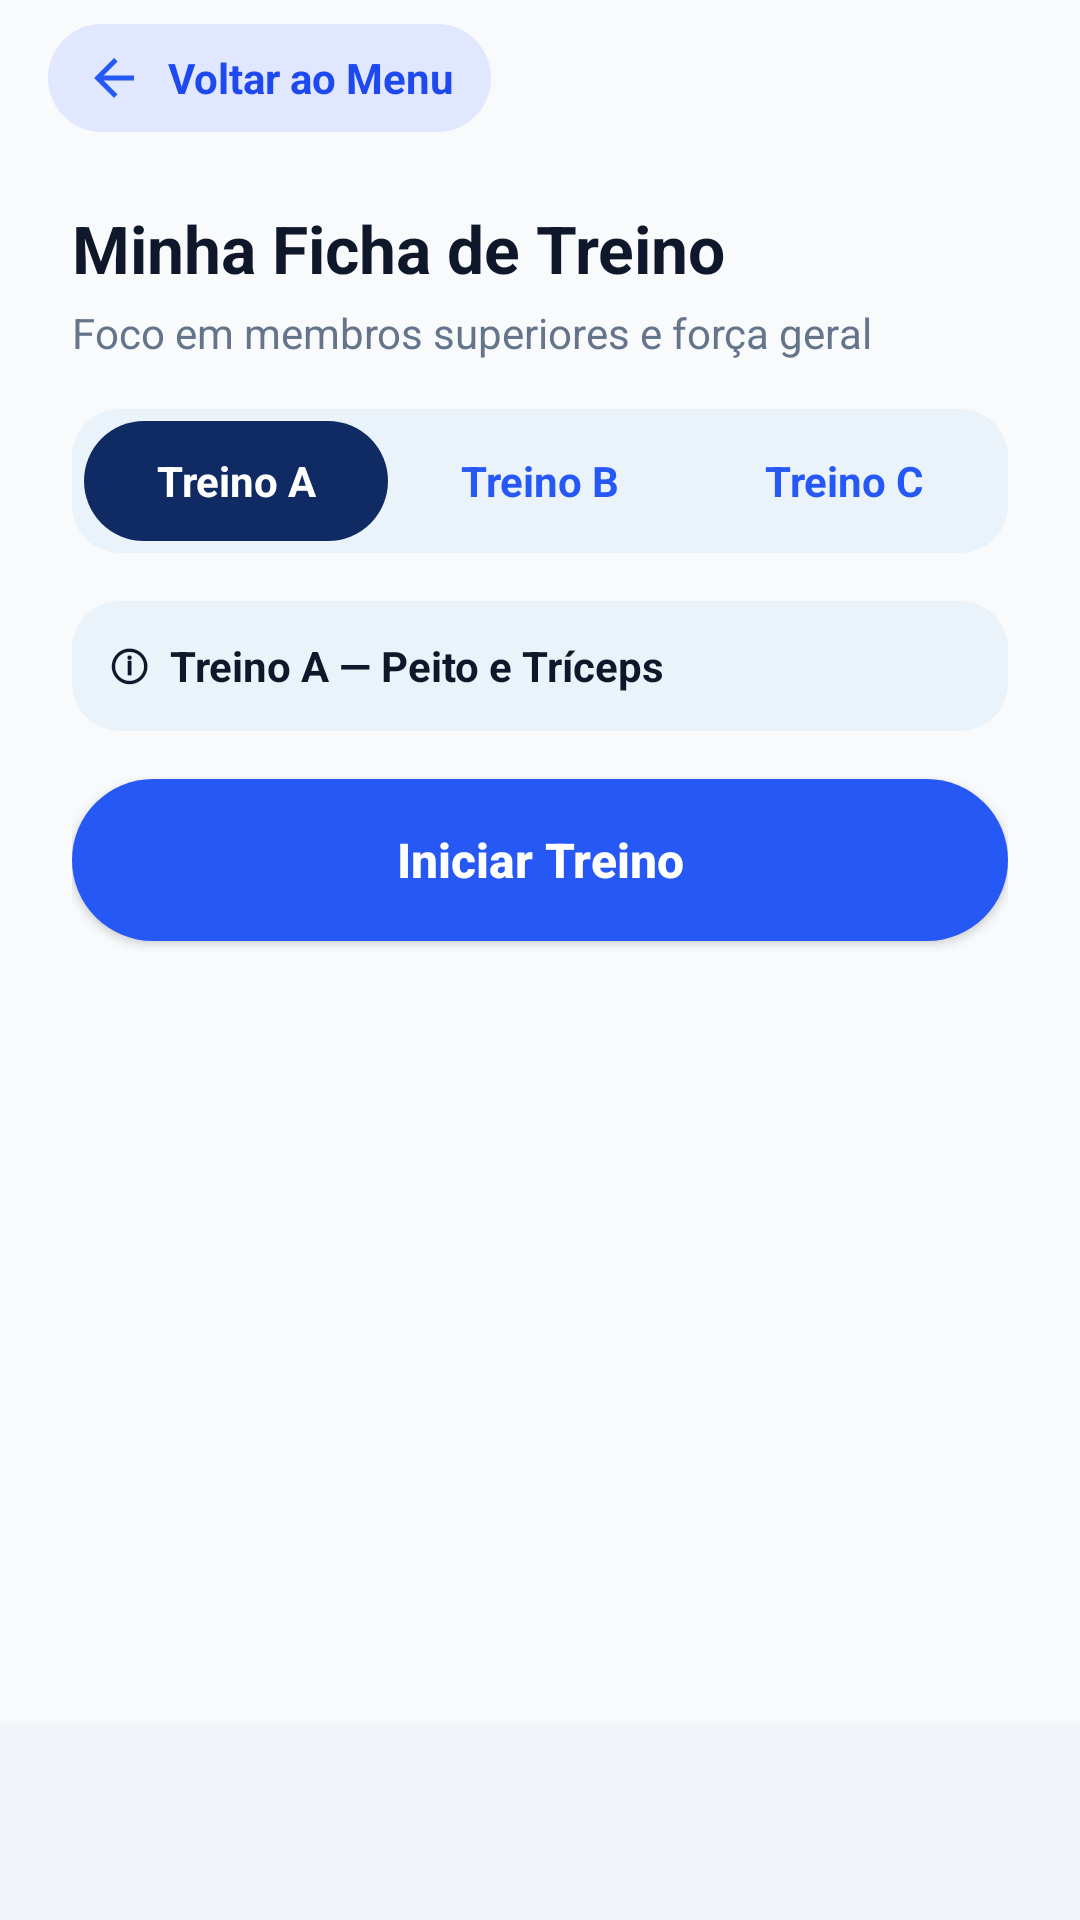

Reconstruct the res/layout file that produces this screen, plus the resources it refers to.
<!-- AndroidManifest.xml: application theme Theme.AcademiaUniforTelas1 -->
<!-- res/layout/activity_treino.xml -->
<?xml version="1.0" encoding="utf-8"?>
<LinearLayout xmlns:android="http://schemas.android.com/apk/res/android"
    android:id="@+id/main"
    android:layout_width="match_parent"
    android:layout_height="match_parent"
    android:fitsSystemWindows="true"
    android:background="#F8FAFC"
    android:orientation="vertical">

    <include layout="@layout/include_top_bar" />

    <ScrollView
        android:layout_width="match_parent"
        android:layout_height="0dp"
        android:layout_weight="1"
        android:fillViewport="true">

        <LinearLayout
            android:layout_width="match_parent"
            android:layout_height="wrap_content"
            android:orientation="vertical"
            android:paddingHorizontal="24dp"
            android:paddingVertical="16dp">

            <TextView
                android:layout_width="match_parent"
                android:layout_height="wrap_content"
                android:text="Minha Ficha de Treino"
                android:textColor="#0F172A"
                android:textSize="22sp"
                android:textStyle="bold" />

            <TextView
                android:id="@+id/tvSubtituloTreino"
                android:layout_width="match_parent"
                android:layout_height="wrap_content"
                android:layout_marginTop="4dp"
                android:text="Foco em membros superiores e força geral"
                android:textColor="#64748B"
                android:textSize="14sp" />

            
            <LinearLayout
                android:layout_width="match_parent"
                android:layout_height="48dp"
                android:layout_marginTop="16dp"
                android:background="@drawable/bg_card_blue"
                android:gravity="center_vertical"
                android:orientation="horizontal"
                android:padding="4dp">

                <TextView
                    android:id="@+id/tvTabTreinoA"
                    android:layout_width="0dp"
                    android:layout_height="match_parent"
                    android:layout_weight="1"
                    android:background="@drawable/bg_pill_blue"
                    android:clickable="true"
                    android:focusable="true"
                    android:gravity="center"
                    android:text="Treino A"
                    android:textColor="#FFFFFF"
                    android:textSize="14sp"
                    android:textStyle="bold" />

                <TextView
                    android:id="@+id/tvTabTreinoB"
                    android:layout_width="0dp"
                    android:layout_height="match_parent"
                    android:layout_weight="1"
                    android:clickable="true"
                    android:focusable="true"
                    android:gravity="center"
                    android:text="Treino B"
                    android:textColor="#2558F5"
                    android:textSize="14sp"
                    android:textStyle="bold" />

                <TextView
                    android:id="@+id/tvTabTreinoC"
                    android:layout_width="0dp"
                    android:layout_height="match_parent"
                    android:layout_weight="1"
                    android:clickable="true"
                    android:focusable="true"
                    android:gravity="center"
                    android:text="Treino C"
                    android:textColor="#2558F5"
                    android:textSize="14sp"
                    android:textStyle="bold" />
            </LinearLayout>

            <LinearLayout
                android:layout_width="match_parent"
                android:layout_height="wrap_content"
                android:layout_marginTop="16dp"
                android:background="@drawable/bg_card_blue"
                android:gravity="center_vertical"
                android:orientation="horizontal"
                android:padding="12dp">

                <TextView
                    android:id="@+id/tvInfoTreino"
                    android:layout_width="wrap_content"
                    android:layout_height="wrap_content"
                    android:text="ⓘ  Treino A — Peito e Tríceps"
                    android:textColor="#0F172A"
                    android:textSize="14sp"
                    android:textStyle="bold" />
            </LinearLayout>

            
            <Button
                android:id="@+id/btnIniciarTreino"
                android:layout_width="match_parent"
                android:layout_height="54dp"
                android:layout_marginTop="16dp"
                android:background="@drawable/bg_rounded_button"
                android:text="Iniciar Treino"
                android:textAllCaps="false"
                android:textColor="#FFFFFF"
                android:textSize="16sp"
                android:textStyle="bold" />

            
            <LinearLayout
                android:id="@+id/llContainerExerciciosTreino"
                android:layout_width="match_parent"
                android:layout_height="wrap_content"
                android:orientation="vertical">

                

            </LinearLayout>

            <Space
                android:layout_width="match_parent"
                android:layout_height="32dp" />
        </LinearLayout>
    </ScrollView>

    <include layout="@layout/include_bottom_nav" />
</LinearLayout>
<!-- res/layout/include_top_bar.xml (included above) -->
<?xml version="1.0" encoding="utf-8"?>
<LinearLayout xmlns:android="http://schemas.android.com/apk/res/android"
    android:layout_width="match_parent"
    android:layout_height="wrap_content"
    android:orientation="horizontal"
    android:paddingHorizontal="16dp"
    android:paddingVertical="8dp">

    <LinearLayout
        android:id="@+id/btnVoltarMenu"
        android:layout_width="wrap_content"
        android:layout_height="wrap_content"
        android:background="@drawable/bg_top_bar_back"
        android:clickable="true"
        android:focusable="true"
        android:gravity="center_vertical"
        android:orientation="horizontal"
        android:paddingHorizontal="12dp"
        android:paddingVertical="8dp">

        <ImageView
            android:layout_width="20dp"
            android:layout_height="20dp"
            android:contentDescription="Voltar ao Menu"
            android:src="@drawable/ic_arrow_back" />

        <TextView
            android:layout_width="wrap_content"
            android:layout_height="wrap_content"
            android:layout_marginStart="8dp"
            android:text="Voltar ao Menu"
            android:textColor="@color/primary_blue"
            android:textSize="14sp"
            android:textStyle="bold" />
    </LinearLayout>

</LinearLayout>
<!-- res/layout/include_bottom_nav.xml (included above) -->
<?xml version="1.0" encoding="utf-8"?>
<LinearLayout xmlns:android="http://schemas.android.com/apk/res/android"
    android:layout_width="match_parent"
    android:layout_height="64dp"
    android:background="#F1F5F9"
    android:elevation="8dp"
    android:gravity="center_vertical"
    android:orientation="horizontal">

    
    <LinearLayout
        android:id="@+id/navHome"
        android:layout_width="0dp"
        android:layout_height="match_parent"
        android:layout_weight="1"
        android:clickable="true"
        android:focusable="true"
        android:gravity="center"
        android:orientation="vertical"/>

    
    <LinearLayout
        android:id="@+id/navTreinos"
        android:layout_width="0dp"
        android:layout_height="match_parent"
        android:layout_weight="1"
        android:clickable="true"
        android:focusable="true"
        android:gravity="center"
        android:orientation="vertical"/>

    
    <LinearLayout
        android:id="@+id/navMapa"
        android:layout_width="0dp"
        android:layout_height="match_parent"
        android:layout_weight="1"
        android:clickable="true"
        android:focusable="true"
        android:gravity="center"
        android:orientation="vertical"/>

    
    <LinearLayout
        android:id="@+id/navPerfil"
        android:layout_width="0dp"
        android:layout_height="match_parent"
        android:layout_weight="1"
        android:clickable="true"
        android:focusable="true"
        android:gravity="center"
        android:orientation="vertical"/>

</LinearLayout>
<!-- resources referenced by this layout -->
<resources>
  <color name="primary_blue">#1D49EE</color>
  <!-- drawable bg_card_blue (drawable) -->
  <?xml version="1.0" encoding="utf-8"?>
  <shape xmlns:android="http://schemas.android.com/apk/res/android">
      <solid android:color="#EAF2FA" />
      <corners android:radius="16dp" />
  </shape>
  <!-- drawable bg_pill_blue (drawable) -->
  <?xml version="1.0" encoding="utf-8"?>
  <shape xmlns:android="http://schemas.android.com/apk/res/android">
      <solid android:color="#102A63" />
      <corners android:radius="28dp" />
  </shape>
  <!-- drawable bg_rounded_button (drawable) -->
  <?xml version="1.0" encoding="utf-8"?>
  <shape xmlns:android="http://schemas.android.com/apk/res/android">
      <solid android:color="#2558F5" />
      <corners android:radius="28dp" />
  </shape>
  <!-- drawable bg_top_bar_back (drawable) -->
  <?xml version="1.0" encoding="utf-8"?>
  <shape xmlns:android="http://schemas.android.com/apk/res/android">
      <solid android:color="#E0E7FF" />
      <corners android:radius="28dp" />
  </shape>
  <!-- drawable ic_arrow_back (drawable) -->
  <vector xmlns:android="http://schemas.android.com/apk/res/android"
      android:width="24dp"
      android:height="24dp"
      android:viewportWidth="24"
      android:viewportHeight="24">
      <path
          android:fillColor="#2558F5"
          android:pathData="M20,11H7.83l5.59,-5.59L12,4l-8,8l8,8l1.41,-1.41L7.83,13H20v-2z" />
  </vector>
  <style name="Theme.AcademiaUniforTelas1" parent="Base.Theme.AcademiaUniforTelas1" />
  <style name="Base.Theme.AcademiaUniforTelas1" parent="Theme.Material3.DayNight.NoActionBar">
          <item name="colorPrimary">@color/primary_blue</item>
          <item name="colorAccent">@color/primary_blue</item>
          <item name="materialButtonStyle">@style/Widget.Material3.Button</item>
      </style>
</resources>
